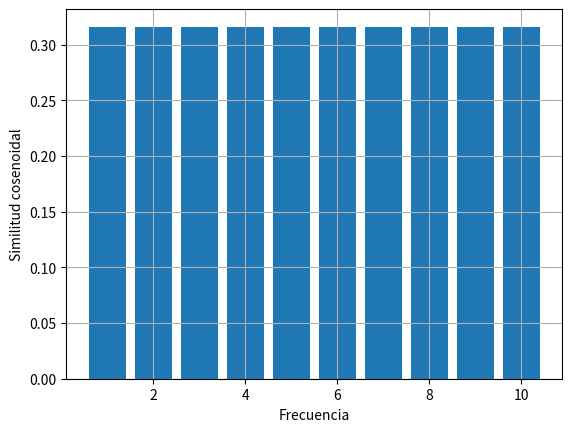
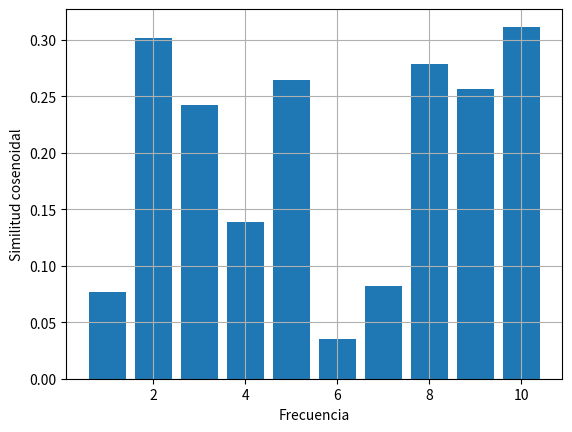
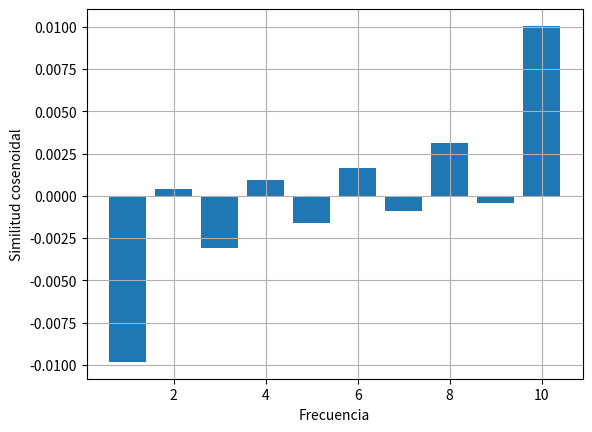

Generate these figures, in order, with matplotlib:
import numpy as np
import matplotlib.pyplot as plt

# 1
t = np.linspace(-1,1,1000)
fs = np.arange(10) + 1
y = np.zeros((len(fs), len(t)))
for i in range(len(fs)):
    y[i] = np.sin(2 * np.pi * fs[i] * t)
x = np.sum(y, axis=0)

numerador = np.sum(x * y, axis=1)
denominador = np.sqrt(np.sum(x**2) * np.sum(y**2, axis=1)) #Similitud cosenoidal
parecido = numerador / denominador
plt.bar(fs, parecido) #Todas tienen el mismo parecido, porque x es una suma de senoides casi ortogonales entre si, que contribuyen igualmente
plt.xlabel('Frecuencia')
plt.ylabel('Similitud cosenoidal')
plt.grid()
plt.show()

# 2
y_fase = np.zeros((len(fs), len(t)))
#phi = (np.arange(len(fs))+1) * np.pi / 2
phi = np.random.rand(len(fs)) * np.pi / 2
for i in range(len(fs)):
    y_fase[i] = np.sin(2 * np.pi * fs[i] * t + phi[i])
x_fase = np.sum(y_fase, axis=0)

numerador = np.sum(x_fase * y, axis=1)
denominador = np.sqrt(np.sum(x_fase**2) * np.sum(y**2, axis=1)) #Similitud cosenoidal
parecido = numerador / denominador
plt.bar(fs, parecido) #Al variar la fase, las senoidales dejan de estar alineadas con x, entonces varia el parecido
plt.xlabel('Frecuencia')
plt.ylabel('Similitud cosenoidal')
plt.grid()
plt.show()

# 3
x_cuad = np.sign(np.sin(2 * np.pi * 5.5 * t))

numerador = np.sum(x_cuad * y, axis=1)
denominador = np.sqrt(np.sum(x_cuad**2) * np.sum(y**2, axis=1)) #Similitud cosenoidal
parecido = numerador / denominador
plt.bar(fs, parecido) #Como la frecuencia de 5.5Hz no esta representada en y, el parecido es bajo para todas las frecuencias
plt.xlabel('Frecuencia')
plt.ylabel('Similitud cosenoidal')
plt.grid()
plt.show()
